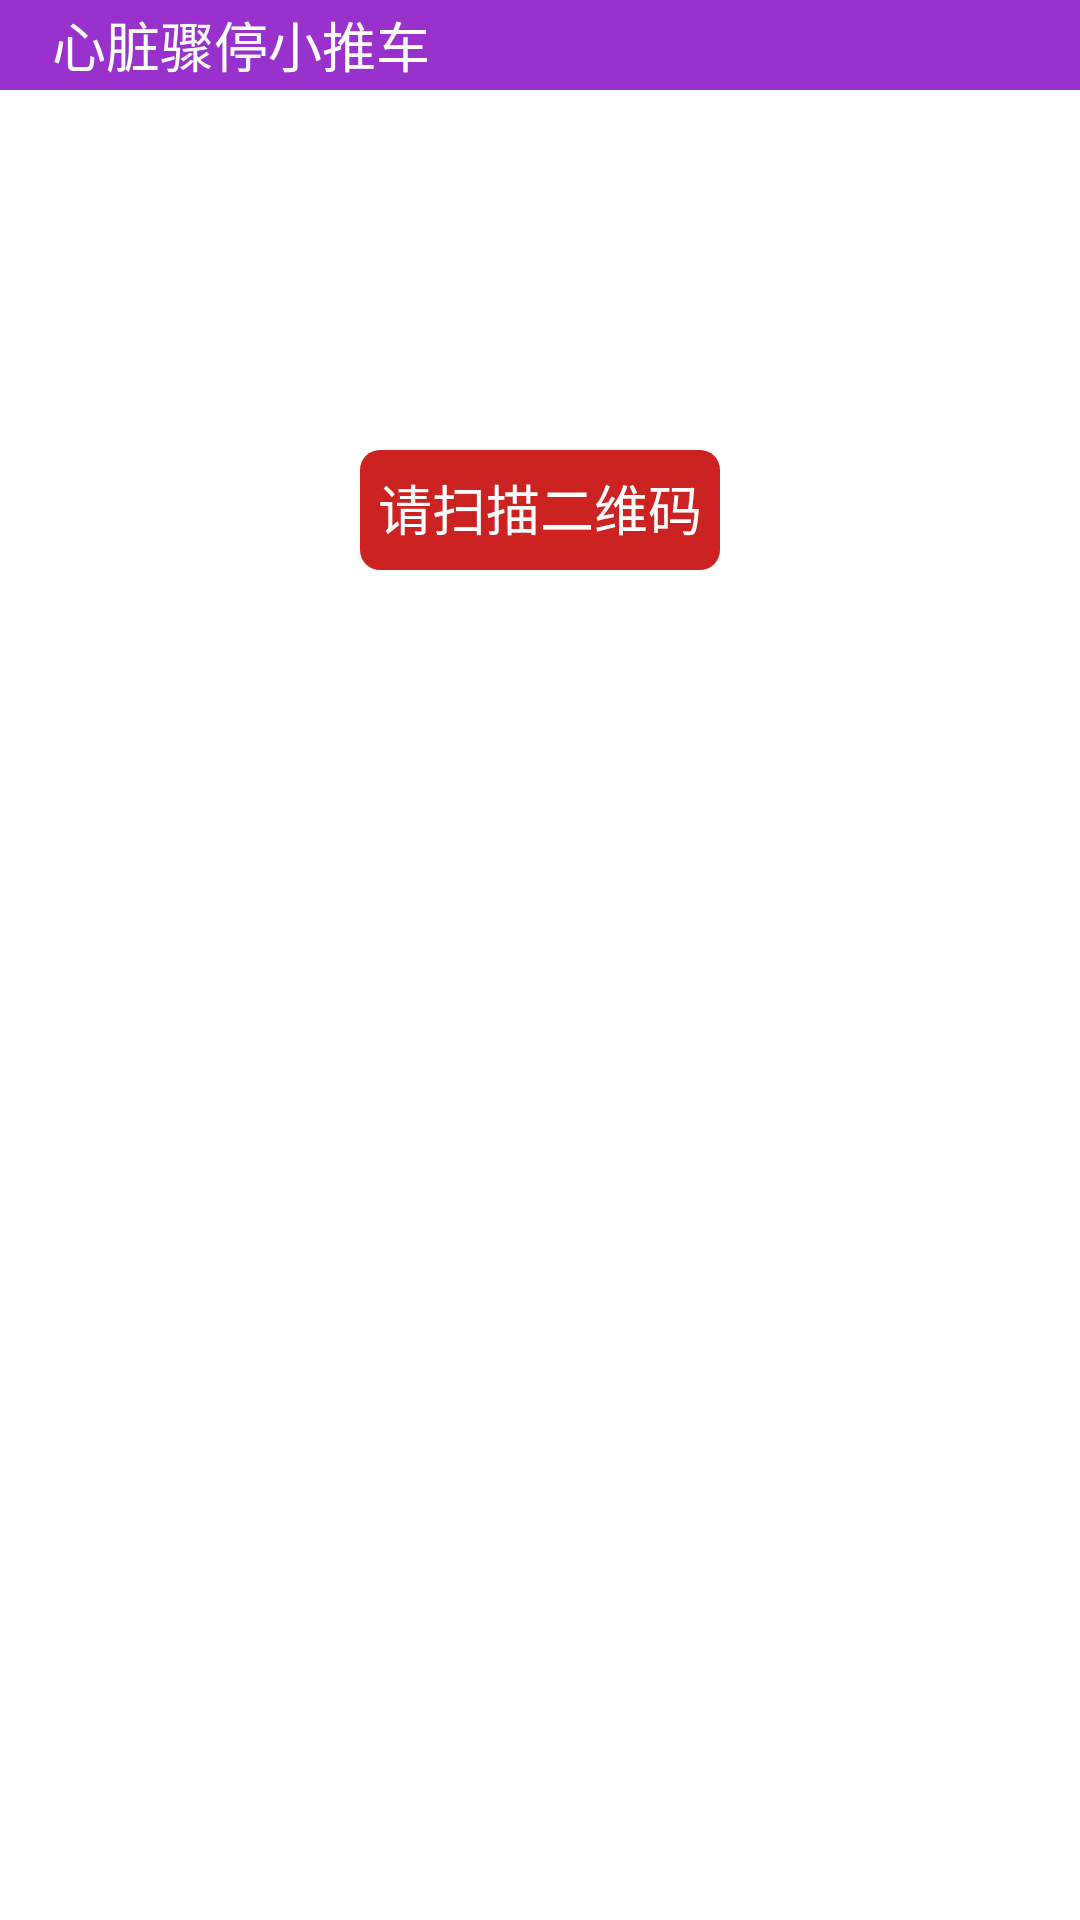

Here is an Android app screen rendered from its layout file. Give the layout XML and the strings, colors and styles it references.
<!-- AndroidManifest.xml: application theme AppTheme -->
<!-- res/layout/fragment_aid_first.xml -->
<RelativeLayout xmlns:android="http://schemas.android.com/apk/res/android"
    xmlns:tools="http://schemas.android.com/tools" android:layout_width="match_parent"
    android:layout_height="match_parent"
    android:id="@+id/butong"
    android:background="@android:color/white"
    tools:context="com.example.admin.jjypznglxt.aidfragment.AidFirstFragment">

    <TextView
        android:id="@+id/xiangmumingcheng"
        android:layout_width="match_parent"
        android:layout_below="@+id/toobar"
        android:layout_height="30dp"
        android:text="    心脏骤停小推车"
        android:gravity="center_vertical"
        android:textSize="18sp"
        android:textColor="@android:color/white"
        android:background="#9932cc"/>
    <ListView
        android:id="@+id/xiangmuneirong"
        android:layout_width="match_parent"
        android:layout_height="wrap_content"
        android:layout_marginTop="20dp"
        android:layout_below="@+id/xiangmumingcheng"></ListView>
    <Button
        android:id="@+id/scan"
        android:onClick="button"
        style="@style/common_button_style"
        android:layout_width="wrap_content"
        android:layout_below="@id/xiangmuneirong"
        android:text="请扫描二维码"
        android:layout_marginTop="100dp"
        android:layout_centerHorizontal="true"/>

</RelativeLayout>
<!-- resources referenced by this layout -->
<resources>
  <style name="common_button_style">
       <item name="android:layout_width">match_parent</item>
     <item name="android:layout_height">40dp</item>
      <item name="android:background">@drawable/selector_red_corners_button</item>
     <item name="android:padding">6.0dip</item>
      <item name="android:textColor">@android:color/white</item>
      <item name="android:textSize">18sp</item>
      <item name="android:layout_gravity">center_horizontal</item>
  
    </style>
  <style name="AppTheme" parent="AppTheme">
          
          <item name="android:windowActionBar">false</item>
          <item name="android:windowNoTitle">true</item>
      </style>
  <!-- drawable selector_red_corners_button (drawable) -->
  <?xml version="1.0" encoding="utf-8"?>
  <selector
      xmlns:android="http://schemas.android.com/apk/res/android">
       <item android:state_pressed="true"
           android:drawable="@drawable/shape_red_corners_button_pressed" />
       <item android:state_pressed="false"
           android:drawable="@drawable/shape_red_corners_button" />
  </selector>
  <!-- drawable shape_red_corners_button_pressed (drawable) -->
  <?xml version="1.0" encoding="utf-8"?>
  <shape
    xmlns:android="http://schemas.android.com/apk/res/android">
      <corners android:radius="20.0px" />
    <solid android:color="#ffb52121" />
  </shape>
  <!-- drawable shape_red_corners_button (drawable) -->
  <?xml version="1.0" encoding="utf-8"?>
  <shape
       xmlns:android="http://schemas.android.com/apk/res/android">
       <corners android:radius="20.0px" />
       <solid android:color="#ffcd2222" />
  </shape>
</resources>
